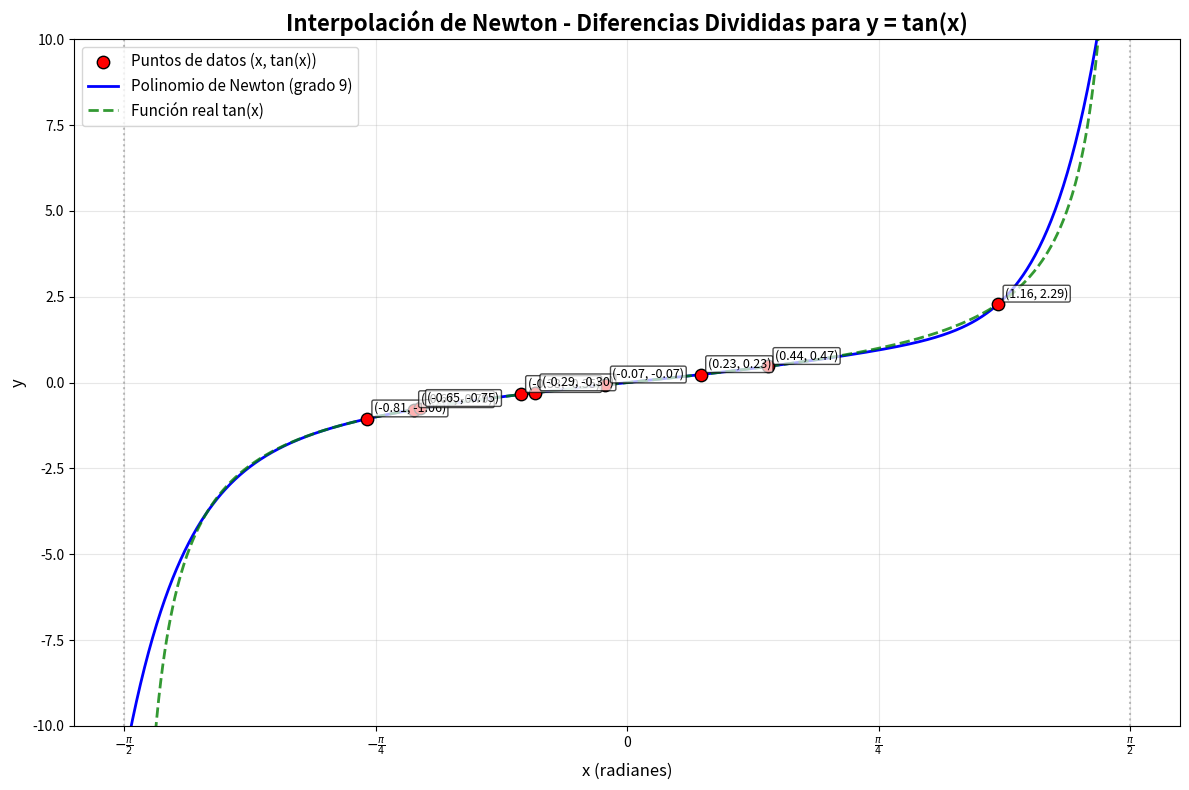

The matplotlib source for this figure:
# Tomar 10 muestras de la tangente en el intervalo [-pi/2, pi/2]
# Metodo de Newton en diferencias divididas para interpolación polinómica
import numpy as np
import matplotlib.pyplot as plt

# 1. Generar 10 valores aleatorios de x en el intervalo abierto (-π/2, π/2)
# Evitamos valores muy cercanos a ±π/2 donde tan(x) tiende a infinito
x_min = -np.pi/2 + 0.001  # Evitar singularidades más conservadoramente
x_max = np.pi/2 - 0.001
X = np.random.uniform(x_min, x_max, 10)
X = np.sort(X)  # Ordenar para mejor visualización

# 2. Calcular los valores correspondientes de y = tan(x)
Y = np.tan(X)

print("Puntos generados:")
print("X:", X)
print("Y = tan(X):", Y)

n = len(X)
D = np.zeros((n, n), dtype=float)
D[:, 0] = Y

for j in range(1, n):
    for i in range(n - j):
        D[i, j] = (D[i + 1, j - 1] - D[i, j - 1]) / (X[i + j] - X[i])


def P_n(X, D, xv):
    n = len(X)
    suma = D[0, 0]
    for i in range(1, n):
        prod = D[0, i]
        for j in range(i):
            prod *= (xv - X[j])
        suma += prod
    return suma


print("\nMatriz de diferencias divididas D:")
for i in range(n):
    for j in range(n-i):
        print(f"D[{i}, {j}]: {D[i, j]:.6f}", end="  ")
    print()

# Mostrar los coeficientes del polinomio de Newton (primera fila de D)
print(f"\nCoeficientes del polinomio de Newton (grado {n-1}):")
for i in range(n):
    print(f"c_{i}: {D[0, i]:.6f}")

# Mostrar el polinomio en forma textual mejorada
print("\nPolinomio P(x) en forma de Newton:")
print(f"P(x) = {D[0, 0]:.3f}", end="")
for i in range(1, n):
    coef = D[0, i]
    if abs(coef) < 1e-10:  # Omitir coeficientes muy pequeños
        continue
    if coef >= 0:
        print(f" + {coef:.3f}", end="")
    else:
        print(f" - {abs(coef):.3f}", end="")
    
    # Mostrar los términos (x - x_i) en líneas separadas para mejor legibilidad
    print("·", end="")
    for j in range(i):
        if j == 0:
            print(f"(x - {X[j]:.3f})", end="")
        else:
            print(f"·(x - {X[j]:.3f})", end="")
    
    if i < n-1:  # No añadir nueva línea en el último término
        print()
        print("     ", end="")  # Indentación para alinear términos
print()

# 5. Crear valores densos para las gráficas suaves
x_dense = np.linspace(x_min, x_max, 1000)
y_polynomial = [P_n(X, D, xv) for xv in x_dense]
y_tan_real = np.tan(x_dense)

# 6. Crear la gráfica completa con el estilo mejorado
plt.figure(figsize=(12, 8))

# Diagrama de dispersión de los puntos originales
plt.scatter(X, Y, color='red', s=80, zorder=5,
            label='Puntos de datos (x, tan(x))', edgecolors='black', linewidth=1)

# Mostrar las coordenadas de cada punto en la gráfica
for x, y in zip(X, Y):
    plt.annotate(f"({x:.2f}, {y:.2f})", (x, y), textcoords="offset points", xytext=(5, 5),
                 fontsize=9, color='black', bbox=dict(boxstyle='round,pad=0.15', fc='white', alpha=0.7), zorder=6)

# Curva del polinomio interpolante
plt.plot(x_dense, y_polynomial, color='blue', linewidth=2,
         label=f'Polinomio de Newton (grado {n-1})', linestyle='-')

# Función real tan(x)
plt.plot(x_dense, y_tan_real, color='green', linewidth=2,
         label='Función real tan(x)', linestyle='--', alpha=0.8)

# Configuración de la gráfica
plt.title('Interpolación de Newton - Diferencias Divididas para y = tan(x)',
          fontsize=16, fontweight='bold')
plt.xlabel('x (radianes)', fontsize=12)
plt.ylabel('y', fontsize=12)
plt.grid(True, alpha=0.3)
plt.legend(fontsize=11, loc='upper left')

# Establecer límites del eje y para mejor visualización
plt.ylim(-10, 10)

# Añadir líneas verticales en ±π/2 para mostrar las asíntotas
plt.axvline(-np.pi/2, color='gray', linestyle=':',
            alpha=0.5, label='Asíntotas tan(x)')
plt.axvline(np.pi/2, color='gray', linestyle=':', alpha=0.5)

# Añadir marcas en π/2 y -π/2 en el eje x
pi_ticks = [-np.pi/2, -np.pi/4, 0, np.pi/4, np.pi/2]
pi_labels = [r'$-\frac{\pi}{2}$', r'$-\frac{\pi}{4}$',
             '0', r'$\frac{\pi}{4}$', r'$\frac{\pi}{2}$']
plt.xticks(pi_ticks, pi_labels)

plt.tight_layout()
plt.savefig('diferencias_divididas.png',
            dpi=300, bbox_inches='tight')
print("\nGráfica guardada como 'diferencias_divididas.png'")

# 7. Análisis del error
y_polynomial_at_points = [P_n(X, D, x) for x in X]
error = np.abs(Y - y_polynomial_at_points)

# 8. Mostrar algunos valores del polinomio vs función real
print("\nComparación de valores:")
print("x\t\ttan(x)\t\tP(x)\t\tError")
print("-" * 50)
test_points = np.linspace(x_min, x_max, 5)
for x_test in test_points:
    tan_val = np.tan(x_test)
    poly_val = P_n(X, D, x_test)
    error_val = abs(tan_val - poly_val)
    print(f"{x_test:.3f}\t\t{tan_val:.6f}\t{poly_val:.6f}\t{error_val:.6f}")
